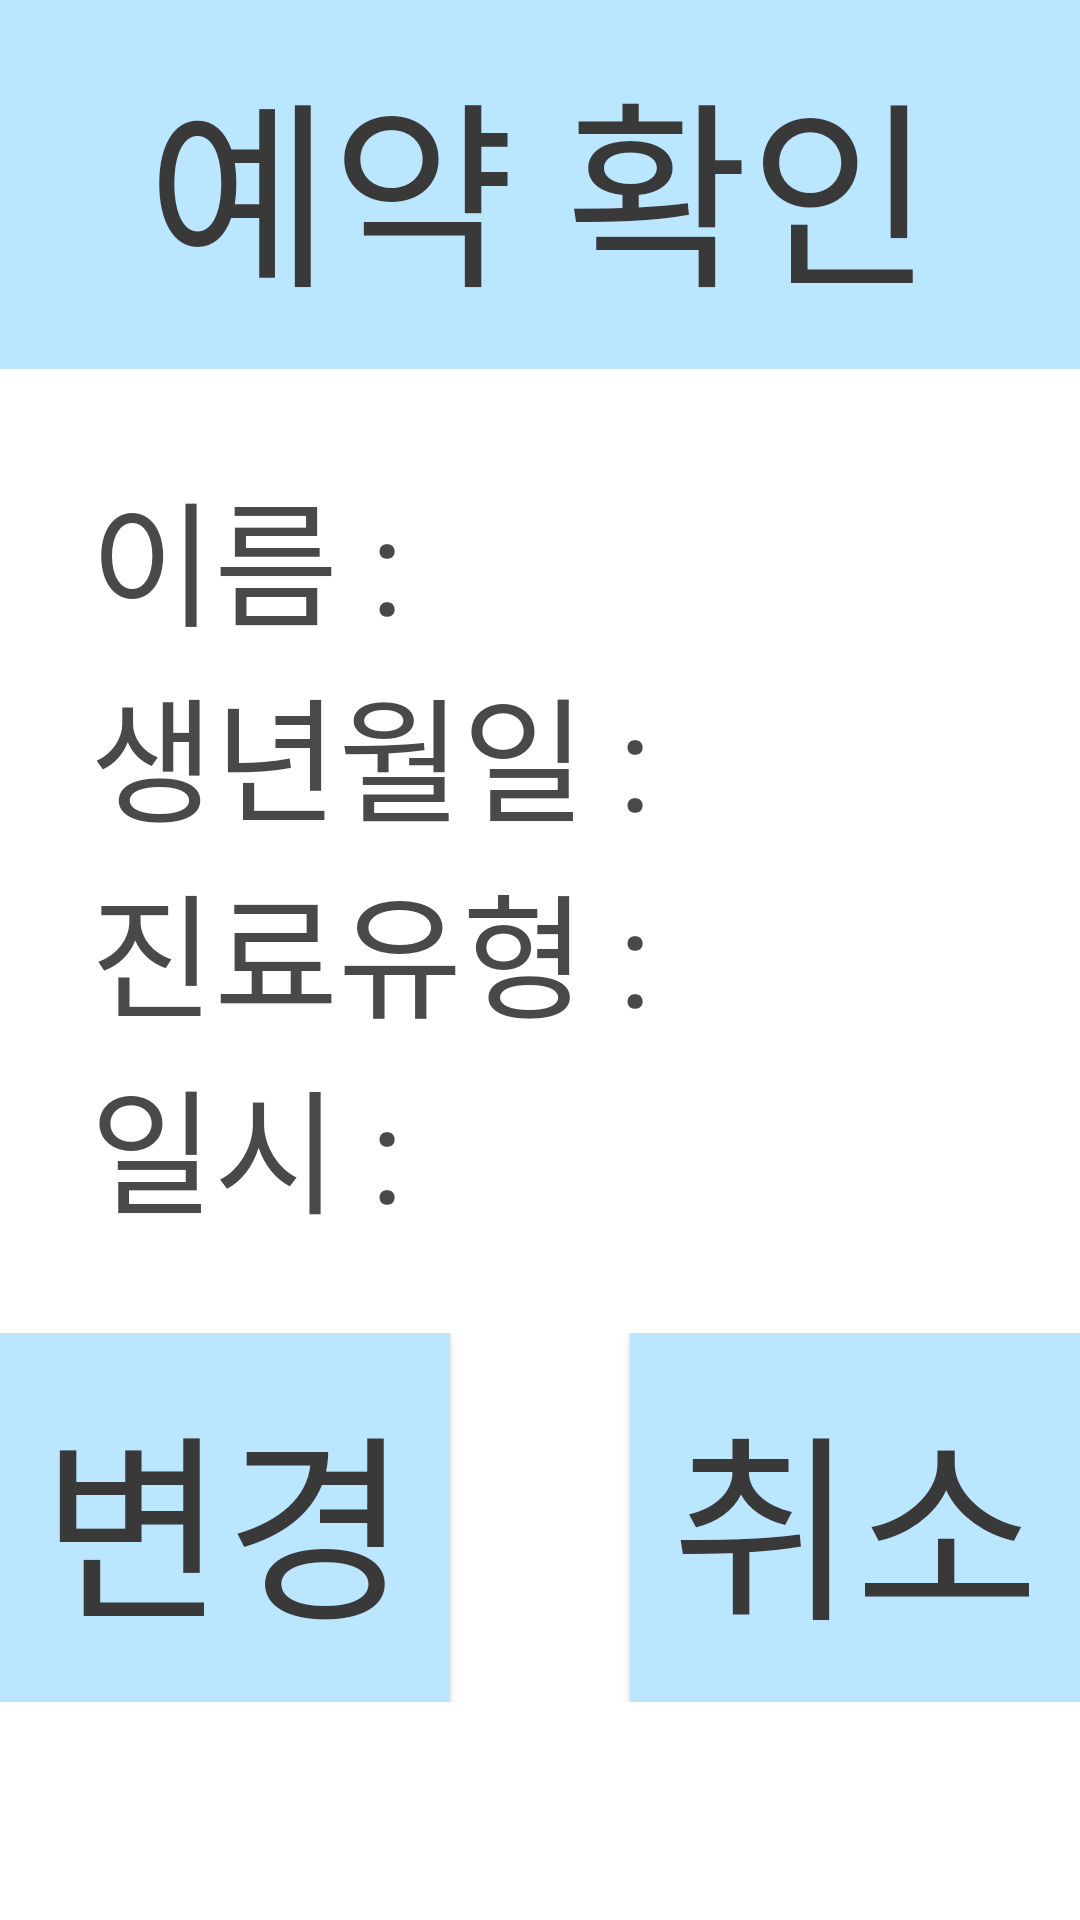

This screen was rendered from an Android layout file. Write that file and the resources it references.
<!-- AndroidManifest.xml: application theme Theme.Dent -->
<!-- res/layout/check_detailed_appointment.xml -->
<LinearLayout xmlns:android="http://schemas.android.com/apk/res/android"
    android:layout_width="match_parent"
    android:layout_height="match_parent"
    android:orientation="vertical"
    android:background="#FFFFFF">

    <TextView
        android:layout_width="match_parent"
        android:gravity="center"
        android:layout_height="123dp"
        android:background="#BAE7FF"
        android:text="예약 확인"
        android:textColor="#393939"
        android:textSize="200px"/>

    <LinearLayout
        android:layout_width="match_parent"
        android:layout_height="wrap_content"
        android:layout_margin="30dp"

        android:orientation="vertical">

        <TextView
            android:layout_width="wrap_content"
            android:layout_height="wrap_content"
            android:text="이름 :"
            android:textColor="#494949"
            android:textSize="45dp" />

        <TextView
            android:layout_width="wrap_content"
            android:layout_height="wrap_content"
            android:text="생년월일 :"
            android:textColor="#494949"
            android:textSize="45dp" />

        <TextView
            android:layout_width="wrap_content"
            android:layout_height="wrap_content"
            android:text="진료유형 :"
            android:textColor="#494949"
            android:textSize="45dp" />

        <TextView
            android:layout_width="wrap_content"
            android:layout_height="wrap_content"
            android:text="일시 :"
            android:textColor="#494949"
            android:textSize="45dp" />
    </LinearLayout>



    <LinearLayout
        android:layout_width="wrap_content"
        android:layout_height="wrap_content"
        android:orientation="horizontal"
        android:background="#FFFFFF"
        android:layout_gravity="center">

        <Button
            android:id="@+id/modify_appointment_button"
            android:layout_width="150dp"
            android:layout_height="123dp"
            android:background="#BAE7FF"
            android:layout_marginRight="30dp"
            android:text="변경"
            android:textColor="#393939"
            android:textSize="200px"/>

        <Button
            android:id="@+id/cancel_appointment_button"
            android:layout_width="150dp"
            android:layout_height="123dp"
            android:background="#BAE7FF"
            android:layout_marginLeft="30dp"
            android:text="취소"
            android:textColor="#393939"
            android:textSize="200px"/>
    </LinearLayout>


</LinearLayout>
<!-- resources referenced by this layout -->
<resources>
  <style name="Theme.Dent" parent="Base.Theme.Dent" />
  <style name="Base.Theme.Dent" parent="Theme.AppCompat">
          
          
      </style>
</resources>
